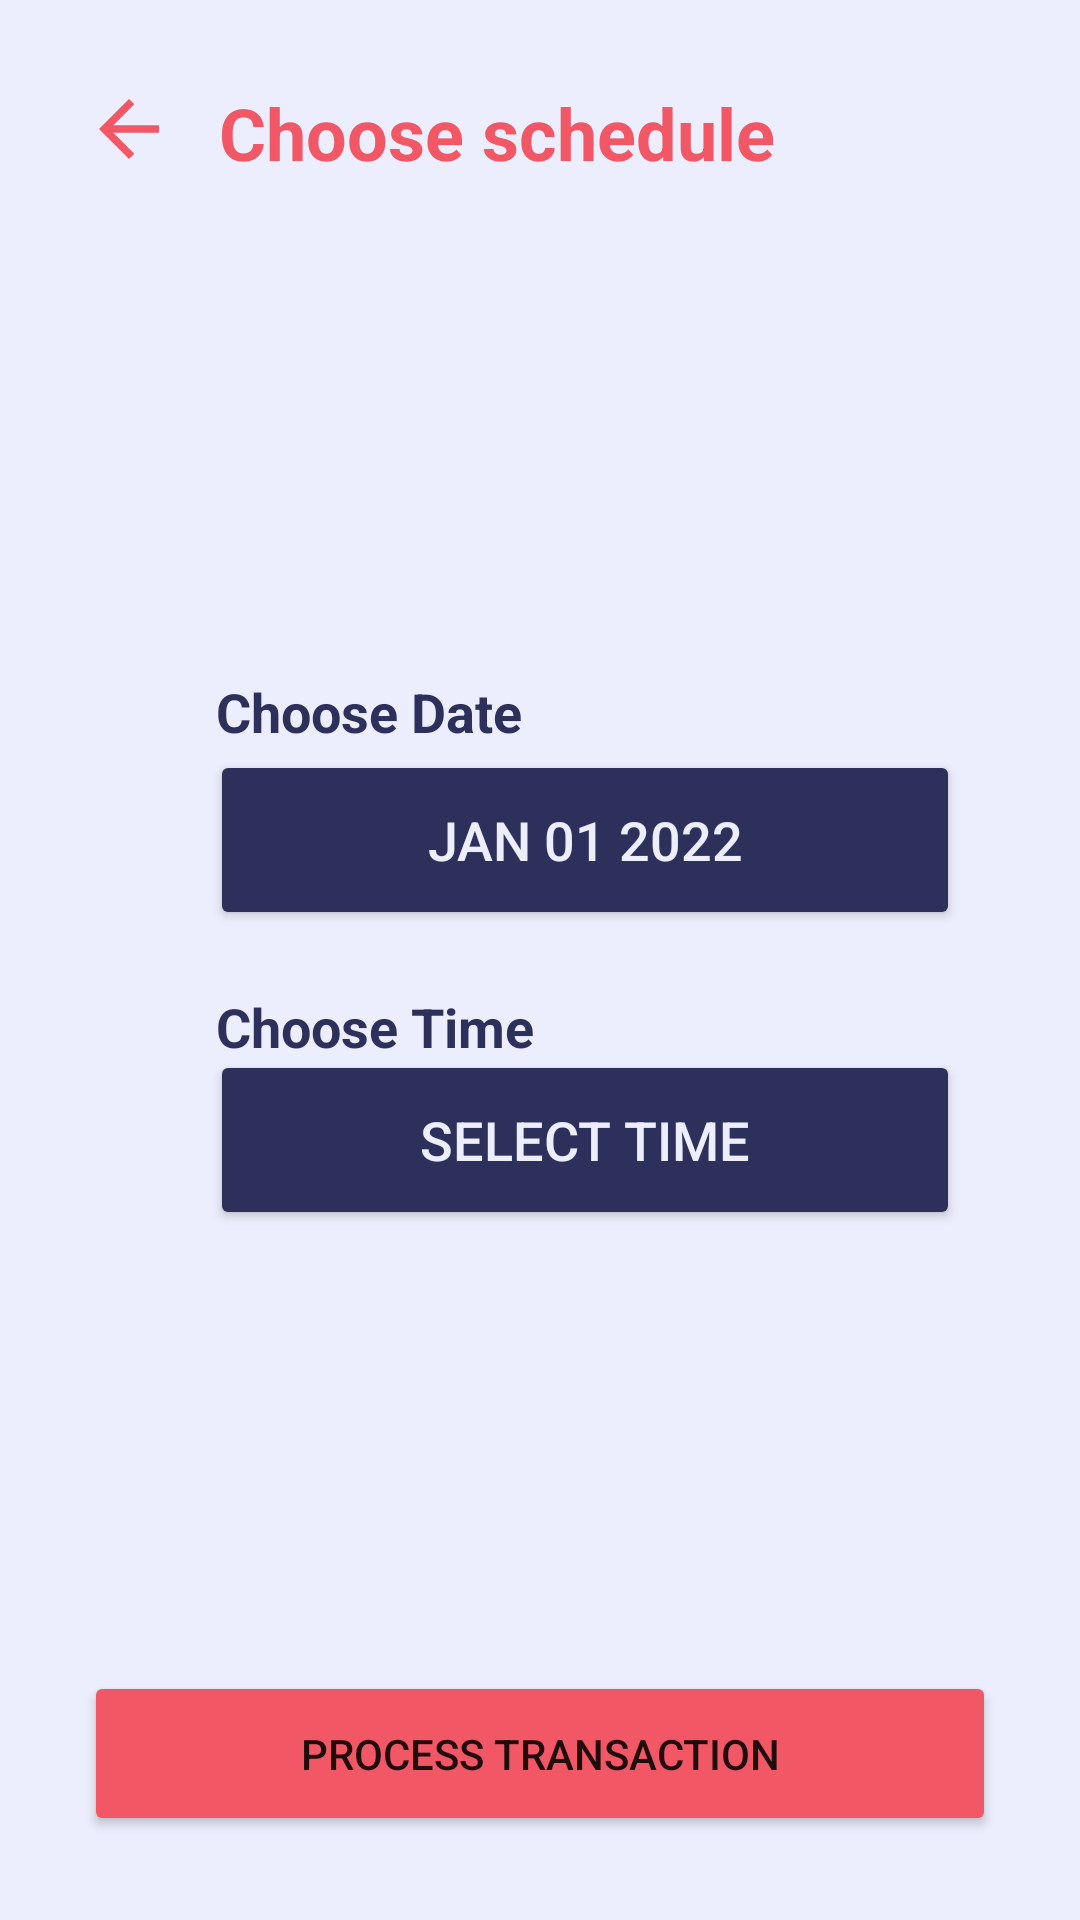

Write the Android layout XML for this screen, with the resource values it uses.
<!-- AndroidManifest.xml: application theme Theme.ProjectSoftwareEngineering -->
<!-- res/layout/fragment_schedule.xml -->
<?xml version="1.0" encoding="utf-8"?>
<RelativeLayout xmlns:android="http://schemas.android.com/apk/res/android"
    xmlns:app="http://schemas.android.com/apk/res-auto"
    xmlns:tools="http://schemas.android.com/tools"
    android:layout_width="match_parent"
    android:layout_height="match_parent"
    tools:context=".UI.main.category.ScheduleFragment"
    android:background="#ECEEFD">

    <LinearLayout
        android:layout_width="match_parent"
        android:layout_height="wrap_content"
        android:layout_margin="28sp">
        <ImageView
            android:id="@+id/backSchedule"
            android:layout_width="wrap_content"
            android:layout_height="wrap_content"
            android:layout_marginRight="15sp"
            android:background="@drawable/ic_baseline_arrow_back_24"
            android:clickable="true"></ImageView>
        <TextView
            android:layout_width="wrap_content"
            android:layout_height="wrap_content"
            android:text="Choose schedule"
            android:textColor="#F25765"
            android:textSize="24sp"
            android:textStyle="bold">
        </TextView>
    </LinearLayout>

    <TextView
        android:layout_width="match_parent"
        android:layout_height="wrap_content"
        android:text="Choose Date"
        android:layout_marginLeft="72sp"
        android:layout_marginRight="28sp"
        android:textSize="18sp"
        android:textStyle="bold"
        android:textColor="#2D305B"
        android:layout_marginTop="225sp">
    </TextView>

    <Button
        android:id="@+id/bDate"
        android:layout_width="250sp"
        android:layout_height="60sp"
        android:layout_marginLeft="70sp"
        android:layout_marginTop="250sp"
        android:backgroundTint="#2D305B"
        android:gravity="center"
        android:text="JAN 01 2022"
        android:textColor="#ECEEFD"
        android:textSize="18sp"></Button>

    <TextView
        android:layout_width="match_parent"
        android:layout_height="wrap_content"
        android:text="Choose Time"
        android:layout_marginLeft="72sp"
        android:layout_marginRight="28sp"
        android:textSize="18sp"
        android:textStyle="bold"
        android:textColor="#2D305B"
        android:layout_marginTop="330sp">
    </TextView>
    <Button
        android:id="@+id/bTime"
        android:layout_width="250sp"
        android:layout_height="60sp"
        android:text="Select Time"
        android:backgroundTint="#2D305B"
        android:textSize="18sp"
        android:textColor="#ECEEFD"
        android:layout_marginTop="350sp"
        android:layout_marginLeft="70sp">
    </Button>

    <Button
        android:id="@+id/bProcessTransaction"
        android:layout_width="match_parent"
        android:layout_height="55sp"
        android:layout_alignParentBottom="true"
        android:layout_marginStart="28sp"
        android:layout_marginTop="28sp"
        android:layout_marginEnd="28sp"
        android:layout_marginBottom="28sp"
        android:backgroundTint="#F25765"
        android:text="Process transaction"></Button>

</RelativeLayout>
<!-- resources referenced by this layout -->
<resources>
  <!-- drawable ic_baseline_arrow_back_24 (drawable) -->
  <vector android:autoMirrored="true" android:height="30dp"
      android:tint="#F25765" android:viewportHeight="24"
      android:viewportWidth="24" android:width="30dp" xmlns:android="http://schemas.android.com/apk/res/android">
      <path android:fillColor="@android:color/white" android:pathData="M20,11H7.83l5.59,-5.59L12,4l-8,8 8,8 1.41,-1.41L7.83,13H20v-2z"/>
  </vector>
  <style name="Theme.ProjectSoftwareEngineering" parent="Theme.MaterialComponents.DayNight.NoActionBar">
          
          <item name="colorPrimary">@color/purple_500</item>
          <item name="colorPrimaryVariant">@color/purple_700</item>
          <item name="colorOnPrimary">@color/white</item>
          
          <item name="colorSecondary">@color/teal_200</item>
          <item name="colorSecondaryVariant">@color/teal_700</item>
          <item name="colorOnSecondary">@color/black</item>
          
          <item name="android:statusBarColor" tools:targetApi="l">?attr/colorPrimaryVariant</item>
          
      </style>
  <!-- not gathered from this repository: default colours our renderer supplied (Android Studio template values) -->
  <color name="purple_500">#FF6200EE</color>
  <color name="purple_700">#FF3700B3</color>
  <color name="teal_200">#FF03DAC5</color>
  <color name="teal_700">#FF018786</color>
  <color name="black">#FF000000</color>
  <color name="white">#FFFFFFFF</color>
</resources>
